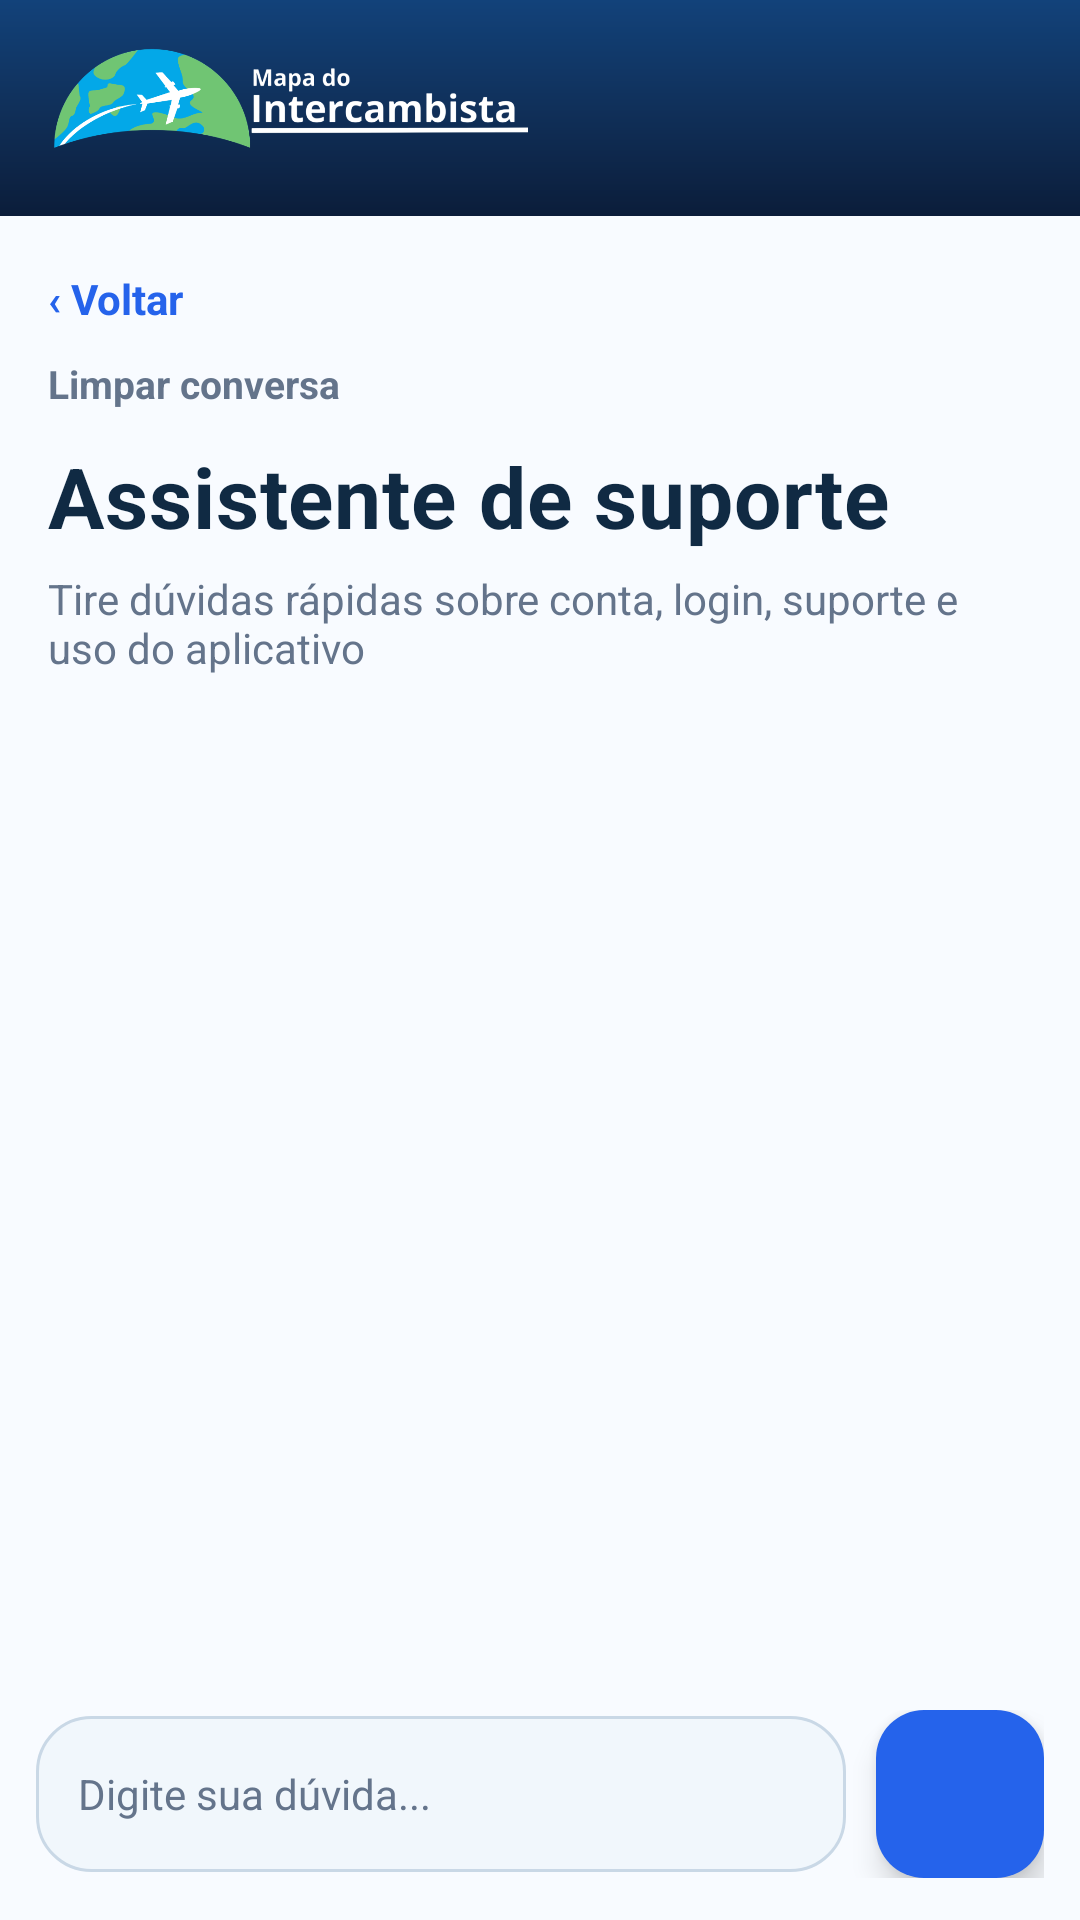

Write the Android layout XML for this screen, with the resource values it uses.
<!-- AndroidManifest.xml: application theme Theme.MapaDoIntercambista -->
<!-- res/layout/activity_chatbot.xml -->
<?xml version="1.0" encoding="utf-8"?>
<androidx.constraintlayout.widget.ConstraintLayout
    xmlns:android="http://schemas.android.com/apk/res/android"
    xmlns:app="http://schemas.android.com/apk/res-auto"
    android:id="@+id/main"
    android:layout_width="match_parent"
    android:layout_height="match_parent"
    android:background="@color/background_primary">

    <include
        android:id="@+id/topoChatbot"
        layout="@layout/menu_superior"
        app:layout_constraintTop_toTopOf="parent" />

    <LinearLayout
        android:id="@+id/headerChatbot"
        android:layout_width="0dp"
        android:layout_height="wrap_content"
        android:orientation="vertical"
        android:paddingStart="16dp"
        android:paddingTop="18dp"
        android:paddingEnd="16dp"
        android:paddingBottom="12dp"
        app:layout_constraintTop_toBottomOf="@id/topoChatbot"
        app:layout_constraintStart_toStartOf="parent"
        app:layout_constraintEnd_toEndOf="parent">

        <TextView
            android:id="@+id/botaoVoltarChatbot"
            android:layout_width="wrap_content"
            android:layout_height="wrap_content"
            android:paddingBottom="10dp"
            android:text="‹ Voltar"
            android:textColor="@color/brand_blue"
            android:textSize="14sp"
            android:textStyle="bold" />

        <TextView
            android:id="@+id/botaoLimparChatbot"
            android:layout_width="wrap_content"
            android:layout_height="wrap_content"
            android:paddingBottom="10dp"
            android:text="Limpar conversa"
            android:textColor="@color/text_secondary"
            android:textSize="13sp"
            android:textStyle="bold" />

        <TextView
            android:layout_width="match_parent"
            android:layout_height="wrap_content"
            android:text="Assistente de suporte"
            style="@style/TextScreenTitle" />

        <TextView
            android:layout_width="match_parent"
            android:layout_height="wrap_content"
            android:layout_marginTop="6dp"
            android:text="Tire dúvidas rápidas sobre conta, login, suporte e uso do aplicativo"
            style="@style/TextBodySecondary" />
    </LinearLayout>

    <HorizontalScrollView
        android:id="@+id/scrollPerguntasRapidas"
        android:layout_width="0dp"
        android:layout_height="wrap_content"
        android:scrollbars="none"
        android:paddingStart="16dp"
        android:paddingEnd="16dp"
        app:layout_constraintTop_toBottomOf="@id/headerChatbot"
        app:layout_constraintStart_toStartOf="parent"
        app:layout_constraintEnd_toEndOf="parent">

        <LinearLayout
            android:id="@+id/containerPerguntasRapidas"
            android:layout_width="wrap_content"
            android:layout_height="wrap_content"
            android:orientation="horizontal" />
    </HorizontalScrollView>

    <androidx.recyclerview.widget.RecyclerView
        android:id="@+id/listaMensagensChatbot"
        android:layout_width="0dp"
        android:layout_height="0dp"
        android:clipToPadding="false"
        android:paddingStart="12dp"
        android:paddingTop="12dp"
        android:paddingEnd="12dp"
        android:paddingBottom="12dp"
        app:layout_constraintTop_toBottomOf="@id/scrollPerguntasRapidas"
        app:layout_constraintBottom_toTopOf="@id/containerInputChatbot"
        app:layout_constraintStart_toStartOf="parent"
        app:layout_constraintEnd_toEndOf="parent" />

    <LinearLayout
        android:id="@+id/containerInputChatbot"
        android:layout_width="0dp"
        android:layout_height="wrap_content"
        android:orientation="horizontal"
        android:gravity="center_vertical"
        android:paddingStart="12dp"
        android:paddingTop="10dp"
        android:paddingEnd="12dp"
        android:paddingBottom="14dp"
        android:background="@color/background_primary"
        app:layout_constraintBottom_toBottomOf="parent"
        app:layout_constraintStart_toStartOf="parent"
        app:layout_constraintEnd_toEndOf="parent">

        <EditText
            android:id="@+id/inputMensagemChatbot"
            android:layout_width="0dp"
            android:layout_height="52dp"
            android:layout_weight="1"
            android:background="@drawable/bg_input"
            android:hint="Digite sua dúvida..."
            android:imeOptions="actionSend"
            android:inputType="text|textCapSentences"
            android:maxLength="180"
            android:maxLines="1"
            android:paddingStart="14dp"
            android:paddingEnd="14dp"
            android:textColor="@color/text_primary"
            android:textColorHint="@color/text_secondary"
            android:textSize="14sp" />

        <com.google.android.material.floatingactionbutton.FloatingActionButton
            android:id="@+id/botaoEnviarChatbot"
            android:layout_width="wrap_content"
            android:layout_height="wrap_content"
            android:layout_marginStart="10dp"
            android:contentDescription="Enviar mensagem"
            app:backgroundTint="@color/brand_blue"
            app:borderWidth="0dp"
            app:maxImageSize="22dp"
            app:srcCompat="@drawable/ic_send"
            app:tint="@color/white" />
    </LinearLayout>

</androidx.constraintlayout.widget.ConstraintLayout>
<!-- res/layout/menu_superior.xml (included above) -->
<?xml version="1.0" encoding="utf-8"?>
<com.google.android.material.appbar.AppBarLayout
    xmlns:android="http://schemas.android.com/apk/res/android"
    xmlns:app="http://schemas.android.com/apk/res-auto"
    android:layout_width="match_parent"
    android:layout_height="wrap_content"
    android:background="@drawable/bg_topbar_gradient"
    android:elevation="0dp">

    <androidx.constraintlayout.widget.ConstraintLayout
        android:id="@+id/menuSuperior"
        android:layout_width="match_parent"
        android:layout_height="72dp"
        android:background="@drawable/bg_topbar_gradient"
        android:paddingStart="16dp"
        android:paddingEnd="16dp"
        app:layout_scrollFlags="scroll|enterAlways">

        <ImageView
            android:id="@+id/logo"
            android:layout_width="160dp"
            android:layout_height="40dp"
            android:adjustViewBounds="true"
            android:contentDescription="Logo do aplicativo"
            android:scaleType="fitStart"
            android:src="@drawable/logo"
            app:layout_constraintTop_toTopOf="parent"
            app:layout_constraintBottom_toBottomOf="parent"
            app:layout_constraintStart_toStartOf="parent" />

    </androidx.constraintlayout.widget.ConstraintLayout>

</com.google.android.material.appbar.AppBarLayout>
<!-- resources referenced by this layout -->
<resources>
  <color name="background_primary">#F8FBFF</color>
  <color name="brand_blue">#2563EB</color>
  <color name="text_primary">#102A43</color>
  <color name="text_secondary">#64748B</color>
  <color name="white">#FFFFFFFF</color>
  <!-- drawable bg_input (drawable) -->
  <?xml version="1.0" encoding="utf-8"?>
  <shape xmlns:android="http://schemas.android.com/apk/res/android">
      <solid android:color="@color/surface_light" />
      <corners android:radius="18dp" />
      <stroke
          android:width="1dp"
          android:color="@color/border_light" />
      <padding
          android:left="2dp"
          android:top="2dp"
          android:right="2dp"
          android:bottom="2dp" />
  </shape>
  <!-- drawable bg_topbar_gradient (drawable) -->
  <?xml version="1.0" encoding="utf-8"?>
  <shape xmlns:android="http://schemas.android.com/apk/res/android">
      <gradient
          android:angle="90"
          android:startColor="#0B1D3A"
          android:centerColor="#10305A"
          android:endColor="#12427A" />
  </shape>
  <!-- drawable logo: png bitmap (drawable, 54868 bytes) -->
  <style name="TextBodySecondary">
          <item name="android:textSize">14sp</item>
          <item name="android:textColor">@color/text_secondary</item>
      </style>
  <style name="TextScreenTitle">
          <item name="android:textSize">28sp</item>
          <item name="android:textStyle">bold</item>
          <item name="android:textColor">@color/text_primary</item>
          <item name="android:letterSpacing">0.01</item>
      </style>
  <style name="Theme.MapaDoIntercambista" parent="Base.Theme.MapaDoIntercambista" />
  <color name="surface_light">#F1F7FC</color>
  <color name="border_light">#C9D8E6</color>
  <style name="Base.Theme.MapaDoIntercambista" parent="Theme.Material3.Light.NoActionBar">
          <item name="bottomNavigationStyle">@style/Widget.App.BottomNavigationView</item>
  
          <item name="android:statusBarColor">@color/color_primary</item>
          <item name="android:navigationBarColor">@color/background_primary</item>
          <item name="android:windowBackground">@color/background_primary</item>
  
          <item name="colorPrimary">@color/color_primary</item>
          <item name="colorSecondary">@color/color_accent</item>
          <item name="colorTertiary">@color/brand_blue</item>
      </style>
  <style name="Widget.App.BottomNavigationView" parent="Widget.Material3.BottomNavigationView">
          <item name="itemActiveIndicatorStyle">@style/BottomNavActiveIndicator</item>
          <item name="android:background">@color/card_background</item>
      </style>
  <color name="color_primary">#123B6A</color>
  <color name="color_accent">#1DB7D8</color>
  <style name="BottomNavActiveIndicator">
          <item name="android:color">@color/brand_blue_soft</item>
          <item name="shapeAppearance">@style/ShapeAppearance.BottomNavActiveIndicator</item>
      </style>
  <color name="card_background">#FFFFFFFF</color>
  <color name="brand_blue_soft">#DCEBFA</color>
  <style name="ShapeAppearance.BottomNavActiveIndicator" parent="ShapeAppearance.Material3.Corner.Full">
          <item name="cornerSize">18dp</item>
      </style>
</resources>
